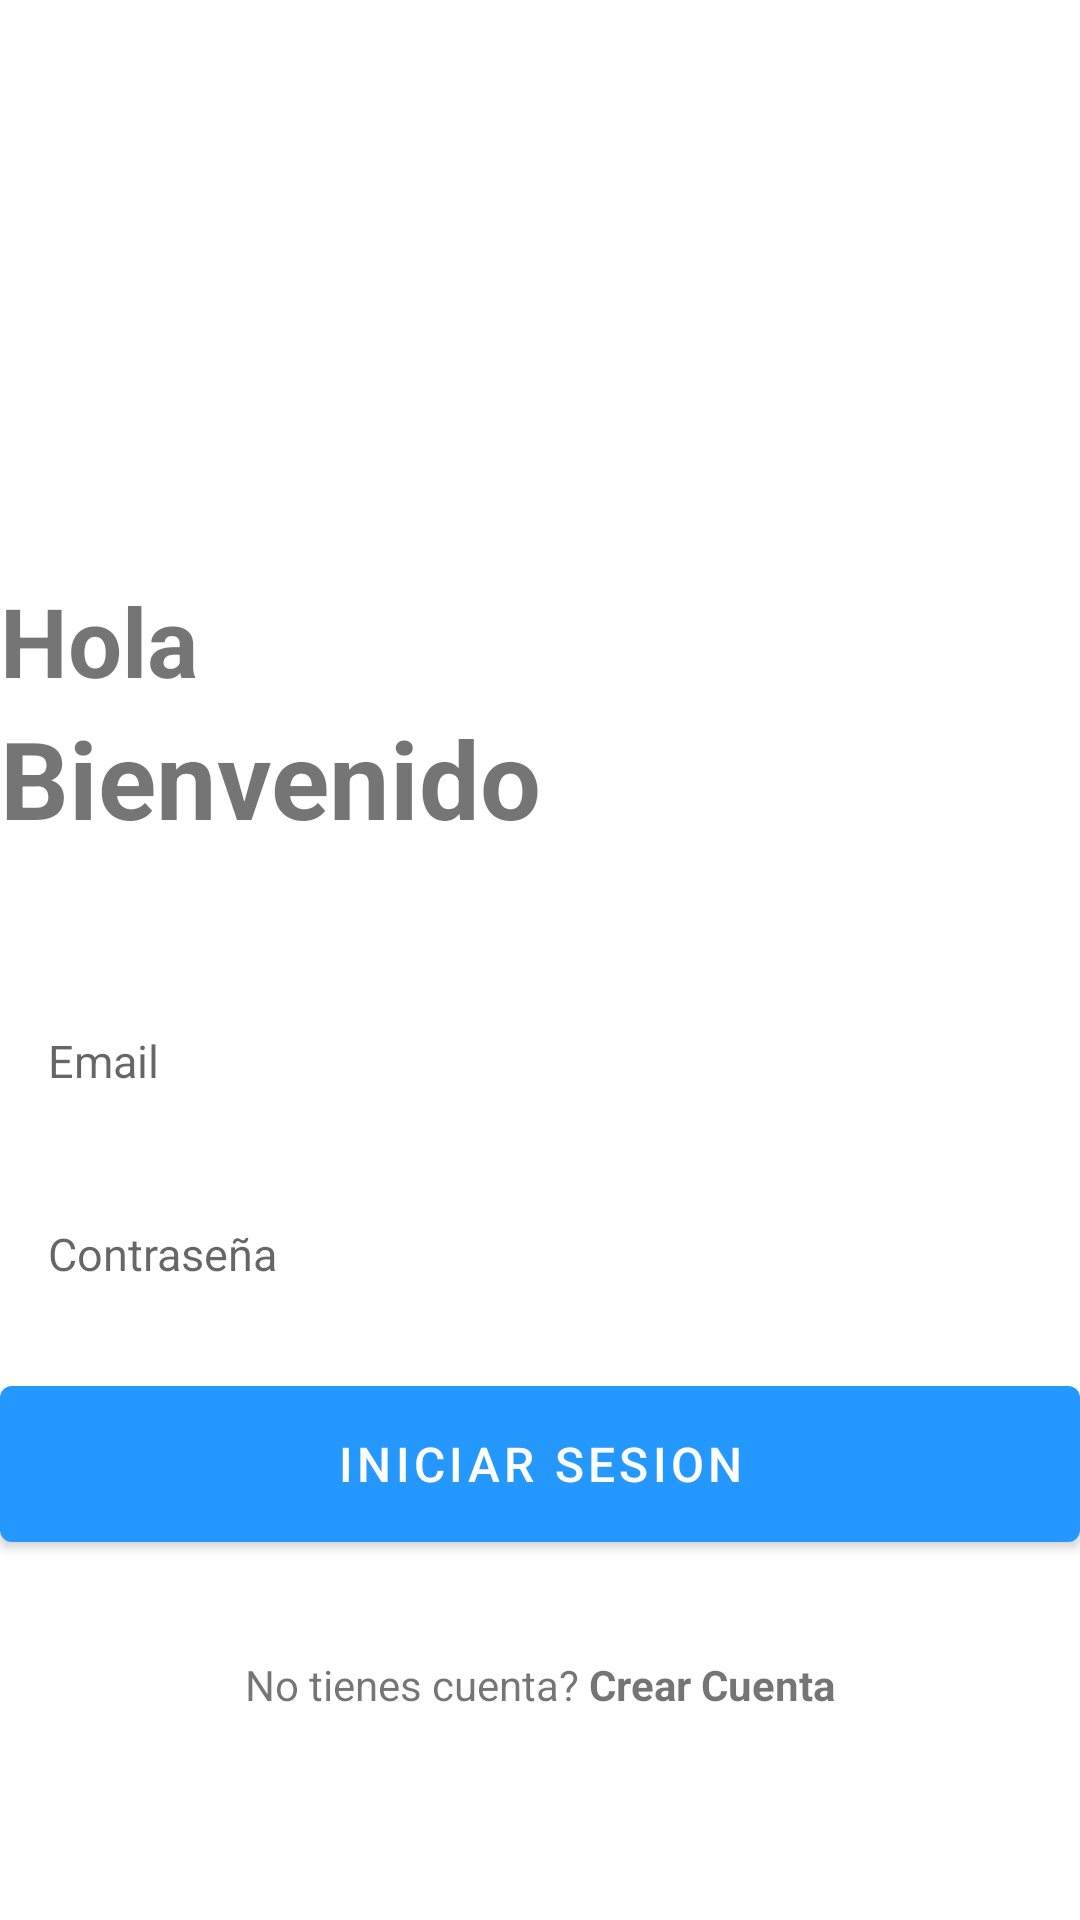

Here is an Android app screen rendered from its layout file. Give the layout XML and the strings, colors and styles it references.
<!-- AndroidManifest.xml: application theme Theme.Firebloc -->
<!-- res/layout/activity_login.xml -->
<?xml version="1.0" encoding="utf-8"?>
<RelativeLayout xmlns:android="http://schemas.android.com/apk/res/android"
    xmlns:app="http://schemas.android.com/apk/res-auto"
    xmlns:tools="http://schemas.android.com/tools"
    android:layout_width="match_parent"
    android:layout_height="match_parent"
    android:layout_marginVertical="16dp"
    android:layout_marginHorizontal="32dp"
    tools:context=".LoginActivity">
    <ImageView
        android:layout_width="128dp"
        android:layout_height="128dp"
        android:layout_centerHorizontal="true"
        android:layout_marginVertical="32dp"
        android:id="@+id/login_icon"
        android:src="@drawable/login"/>

    <LinearLayout
        android:layout_width="match_parent"
        android:layout_height="wrap_content"
        android:layout_below="@id/login_icon"
        android:id="@+id/hello_text"
        android:orientation="vertical">

        <TextView
            android:layout_width="match_parent"
            android:layout_height="wrap_content"
            android:text="Hola"
            android:textStyle="bold"
            android:textSize="32sp"
           />

        <TextView
            android:layout_width="match_parent"
            android:layout_height="wrap_content"
            android:text="Bienvenido"
            android:textStyle="bold"
            android:textSize="36sp"

            />

    </LinearLayout>

    <LinearLayout
        android:layout_width="match_parent"
        android:layout_height="wrap_content"
        android:id="@+id/form_layout"
        android:layout_below="@id/hello_text"
        android:layout_marginVertical="32dp"
        android:orientation="vertical">

        <EditText
            android:layout_width="match_parent"
            android:layout_height="wrap_content"
            android:id="@+id/email_edit_text"
            android:inputType="textEmailAddress"
            android:hint="Email"
            android:textSize="15sp"
            android:background="@drawable/rounded_corner"
            android:padding="16dp"
            android:layout_marginTop="12dp"
            />
        <EditText
            android:layout_width="match_parent"
            android:layout_height="wrap_content"
            android:id="@+id/password_edit_text"
            android:inputType="textPassword"
            android:hint="Contraseña"
            android:textSize="15sp"
            android:background="@drawable/rounded_corner"
            android:padding="16dp"
            android:layout_marginTop="12dp"
            />


        <com.google.android.material.button.MaterialButton
            android:layout_width="match_parent"
            android:id="@+id/login_btn"
            android:layout_height="64dp"
            android:text="Iniciar Sesion"
            android:layout_marginTop="12dp"
            android:textSize="16sp"
            />

        <ProgressBar
            android:layout_width="24dp"
            android:layout_height="64dp"
            android:id="@+id/progress_bar"
            android:layout_gravity="center"
            android:visibility="gone"
            android:layout_marginTop="12dp"/>

    </LinearLayout>

    <LinearLayout
        android:layout_width="match_parent"
        android:layout_height="wrap_content"
        android:layout_below="@id/form_layout"
        android:orientation="horizontal"
        android:gravity="center">

        <TextView
            android:layout_width="wrap_content"
            android:layout_height="wrap_content"
            android:text="No tienes cuenta? "/>
        <TextView
            android:layout_width="wrap_content"
            android:layout_height="wrap_content"
            android:textStyle="bold"
            android:id="@+id/create_account_text_view_btn"
            android:text="Crear Cuenta"/>

    </LinearLayout>

</RelativeLayout>
<!-- resources referenced by this layout -->
<resources>
  <style name="Theme.Firebloc" parent="Theme.MaterialComponents.DayNight.NoActionBar">
          
          <item name="colorPrimary">@color/my_primary</item>
          <item name="colorPrimaryVariant">@color/my_primary</item>
          <item name="colorOnPrimary">@color/white</item>
          
          <item name="colorSecondary">@color/teal_200</item>
          <item name="colorSecondaryVariant">@color/teal_700</item>
          <item name="colorOnSecondary">@color/black</item>
          
          <item name="android:statusBarColor" tools:targetApi="l">@color/my_primary</item>
          
      </style>
  <color name="my_primary">#2498FE</color>
  <color name="white">#FFFFFFFF</color>
  <color name="teal_200">#FF03DAC5</color>
  <color name="teal_700">#FF018786</color>
  <color name="black">#FF000000</color>
</resources>
